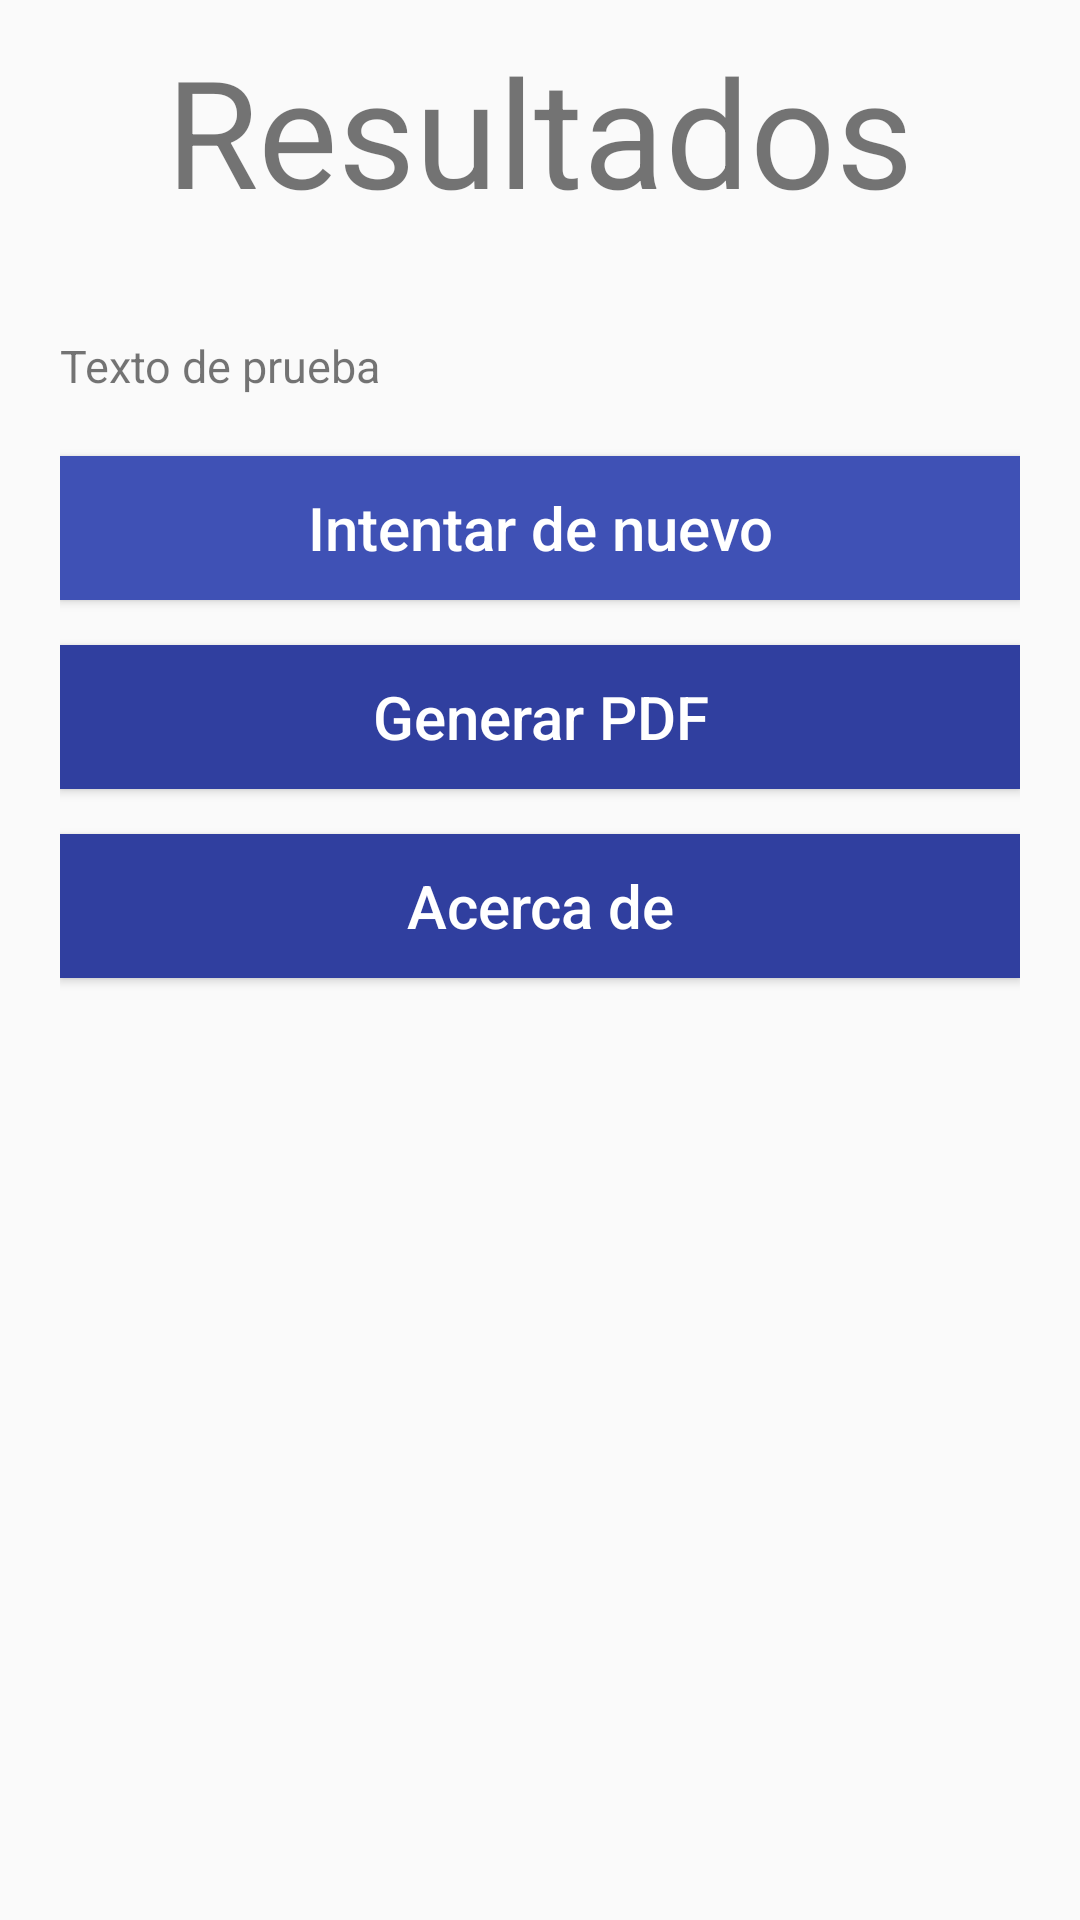

The Android layout XML behind this screen, and the referenced resources:
<!-- AndroidManifest.xml: application theme AppTheme -->
<!-- res/layout/activity_resultados.xml -->
<?xml version="1.0" encoding="utf-8"?>
<RelativeLayout xmlns:android="http://schemas.android.com/apk/res/android"
    xmlns:app="http://schemas.android.com/apk/res-auto"
    xmlns:tools="http://schemas.android.com/tools"
    android:layout_width="match_parent"
    android:layout_height="match_parent"
    android:paddingLeft="20dp"
    android:paddingRight="20dp"
    tools:context="com.app.aprendamosjava.Resultados">

    <TextView
        android:layout_marginTop="10dp"
        android:layout_centerHorizontal="true"
        android:layout_width="wrap_content"
        android:layout_height="wrap_content"
        android:text="@string/titulo_resultados"
        android:textSize="50sp"
        android:id="@+id/titulo_resultados" />

    <ScrollView
        android:layout_width="match_parent"
        android:layout_height="wrap_content"
        android:layout_below="@+id/titulo_resultados"
        android:layout_alignParentLeft="true"
        android:layout_alignParentStart="true"
        android:layout_marginTop="20dp"
        android:id="@+id/scrollView">

        <LinearLayout
            android:layout_width="match_parent"
            android:layout_height="wrap_content"
            android:layout_marginTop="15dp"
            android:orientation="vertical">

        <TextView
            android:id="@+id/texto_resultados"
            android:layout_width="wrap_content"
            android:layout_height="wrap_content"
            android:textSize="15sp"
            android:text="Texto de prueba"/>

        <Button
            android:id="@+id/boton_intentar_de_nuevo"
            android:layout_width="match_parent"
            android:layout_height="wrap_content"
            android:layout_marginTop="20dp"
            android:background="@color/colorPrimary"
            android:text="@string/boton_intentar_de_nuevo"
            android:textAllCaps="false"
            android:textColor="@color/blanco"
            android:textSize="20sp"
            android:elevation="6dp"
            android:layout_marginBottom="15dp"/>

            <Button
                android:id="@+id/boton_PDF"
                android:layout_width="match_parent"
                android:layout_height="wrap_content"
                android:background="@color/colorPrimaryDark"
                android:text="@string/boton_generar_pdf"
                android:textAllCaps="false"
                android:textColor="@color/blanco"
                android:textSize="20sp"
                android:elevation="6dp"
                android:layout_marginBottom="15dp"/>

            <Button
                android:id="@+id/boton_info"
                android:layout_width="match_parent"
                android:layout_height="wrap_content"
                android:background="@color/colorPrimaryDark"
                android:text="@string/boton_info"
                android:textAllCaps="false"
                android:textColor="@color/blanco"
                android:textSize="20sp"
                android:elevation="6dp"
                android:layout_marginBottom="30dp"/>

        </LinearLayout>

    </ScrollView>


</RelativeLayout>
<!-- resources referenced by this layout -->
<resources>
  <color name="blanco">#FFFFFF</color>
  <color name="colorPrimary">#3F51B5</color>
  <color name="colorPrimaryDark">#303F9F</color>
  <string name="boton_generar_pdf">Generar PDF</string>
  <string name="boton_info">Acerca de</string>
  <string name="boton_intentar_de_nuevo">Intentar de nuevo</string>
  <string name="titulo_resultados">Resultados</string>
  <style name="AppTheme" parent="Theme.AppCompat.Light.DarkActionBar">
          
          <item name="colorPrimary">@color/colorPrimary</item>
          <item name="colorPrimaryDark">@color/colorPrimaryDark</item>
          <item name="colorAccent">@color/colorAccent</item>
      </style>
  <color name="colorAccent">#303F9F</color>
</resources>
